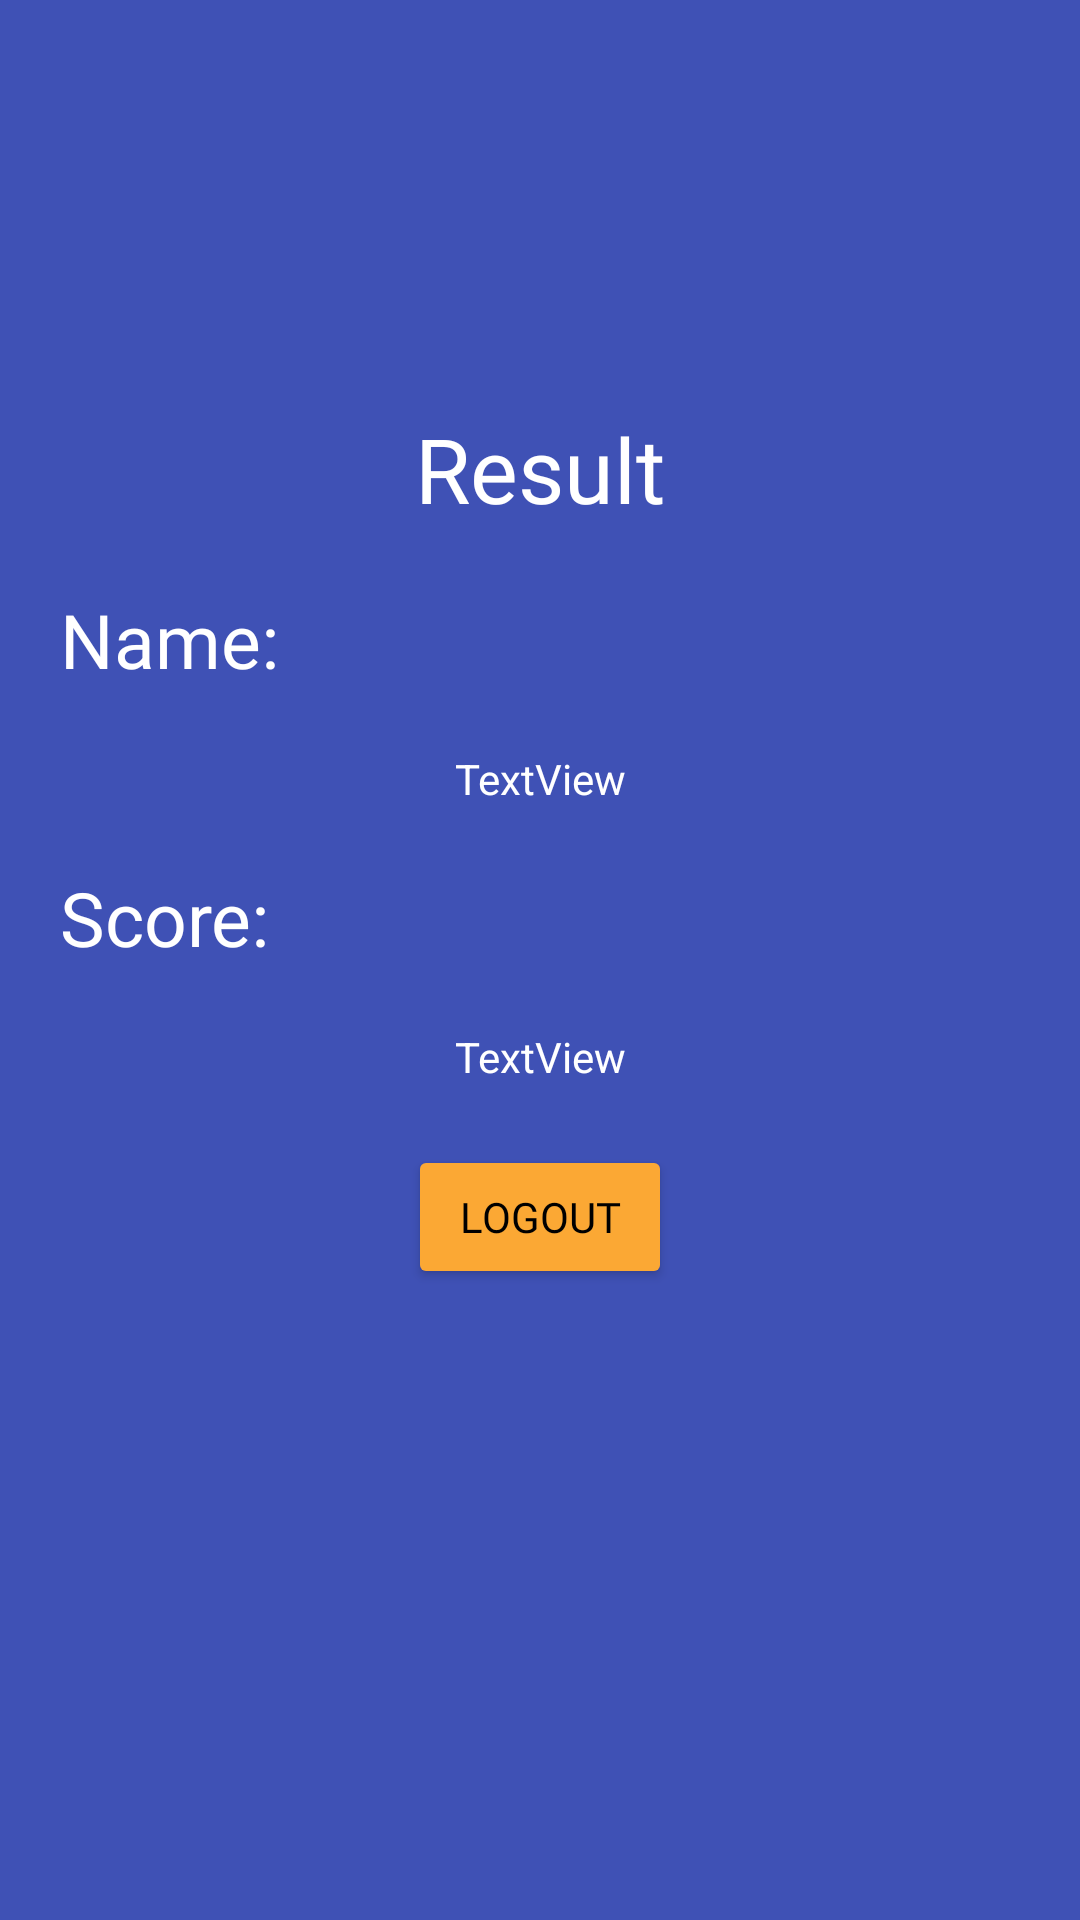

Layout XML and referenced resources for this Android screen:
<!-- AndroidManifest.xml: application theme Theme.Finalpareeksha -->
<!-- res/layout/activity_result.xml -->
<?xml version="1.0" encoding="utf-8"?>
<androidx.constraintlayout.widget.ConstraintLayout xmlns:android="http://schemas.android.com/apk/res/android"
    xmlns:app="http://schemas.android.com/apk/res-auto"
    xmlns:tools="http://schemas.android.com/tools"
    android:layout_width="match_parent"
    android:layout_height="match_parent"
    android:background="#3F51B5"
    tools:context=".ResultActivity">

    <Button
        android:id="@+id/button21"
        android:layout_width="wrap_content"
        android:layout_height="wrap_content"
        android:layout_marginStart="20dp"
        android:layout_marginTop="20dp"
        android:layout_marginEnd="20dp"
        android:backgroundTint="#FBA834"
        android:fontFamily="@font/montserrat"
        android:text="LogOut"
        android:textColor="#000000"
        app:layout_constraintEnd_toEndOf="parent"
        app:layout_constraintStart_toStartOf="parent"
        app:layout_constraintTop_toBottomOf="@+id/textView20" />

    <TextView
        android:id="@+id/textView8"
        android:layout_width="wrap_content"
        android:layout_height="wrap_content"
        android:layout_marginTop="20dp"
        android:fontFamily="@font/montserrat_bold"
        android:text="Result"
        android:textColor="#FFFFFF"
        android:textSize="30sp"
        app:layout_constraintBottom_toBottomOf="parent"
        app:layout_constraintEnd_toEndOf="parent"
        app:layout_constraintStart_toStartOf="parent"
        app:layout_constraintTop_toTopOf="parent"
        app:layout_constraintVertical_bias="0.19999999" />

    <TextView
        android:id="@+id/textView13"
        android:layout_width="wrap_content"
        android:layout_height="wrap_content"
        android:layout_marginStart="20dp"
        android:layout_marginTop="20dp"
        android:fontFamily="@font/montserrat"
        android:text="Name:"
        android:textColor="#FFFFFF"
        android:textSize="25sp"
        app:layout_constraintEnd_toEndOf="parent"
        app:layout_constraintHorizontal_bias="0.0"
        app:layout_constraintStart_toStartOf="parent"
        app:layout_constraintTop_toBottomOf="@+id/textView8" />

    <TextView
        android:id="@+id/textView14"
        android:layout_width="wrap_content"
        android:layout_height="wrap_content"
        android:layout_marginStart="20dp"
        android:layout_marginTop="20dp"
        android:text="Score:"
        android:textColor="#FFFFFF"
        android:textSize="25sp"
        app:layout_constraintEnd_toEndOf="parent"
        app:layout_constraintHorizontal_bias="0.0"
        app:layout_constraintStart_toStartOf="parent"
        app:layout_constraintTop_toBottomOf="@+id/textView11" />

    <TextView
        android:id="@+id/textView11"
        android:layout_width="wrap_content"
        android:layout_height="wrap_content"
        android:layout_marginTop="20dp"
        android:text="TextView"
        android:textColor="#FFFFFF"
        app:layout_constraintEnd_toEndOf="parent"
        app:layout_constraintStart_toStartOf="parent"
        app:layout_constraintTop_toBottomOf="@+id/textView13" />

    <TextView
        android:id="@+id/textView20"
        android:layout_width="wrap_content"
        android:layout_height="wrap_content"
        android:layout_marginTop="20dp"
        android:text="TextView"
        android:textColor="#FFFFFF"
        app:layout_constraintEnd_toEndOf="parent"
        app:layout_constraintStart_toStartOf="parent"
        app:layout_constraintTop_toBottomOf="@+id/textView14" />

</androidx.constraintlayout.widget.ConstraintLayout>
<!-- resources referenced by this layout -->
<resources>
  <style name="Theme.Finalpareeksha" parent="Theme.MaterialComponents.DayNight.NoActionBar">
          
          <item name="colorPrimary">@color/purple_500</item>
          <item name="colorPrimaryVariant">@color/purple_700</item>
          <item name="colorOnPrimary">@color/white</item>
          
          <item name="colorSecondary">@color/teal_200</item>
          <item name="colorSecondaryVariant">@color/teal_700</item>
          <item name="colorOnSecondary">@color/black</item>
          
          <item name="android:statusBarColor" tools:targetApi="l">?attr/colorPrimaryVariant</item>
          
      </style>
  <!-- not gathered from this repository: default colours our renderer supplied (Android Studio template values) -->
  <color name="purple_500">#FF6200EE</color>
  <color name="purple_700">#FF3700B3</color>
  <color name="teal_200">#FF03DAC5</color>
  <color name="teal_700">#FF018786</color>
  <color name="black">#FF000000</color>
  <color name="white">#FFFFFFFF</color>
</resources>
